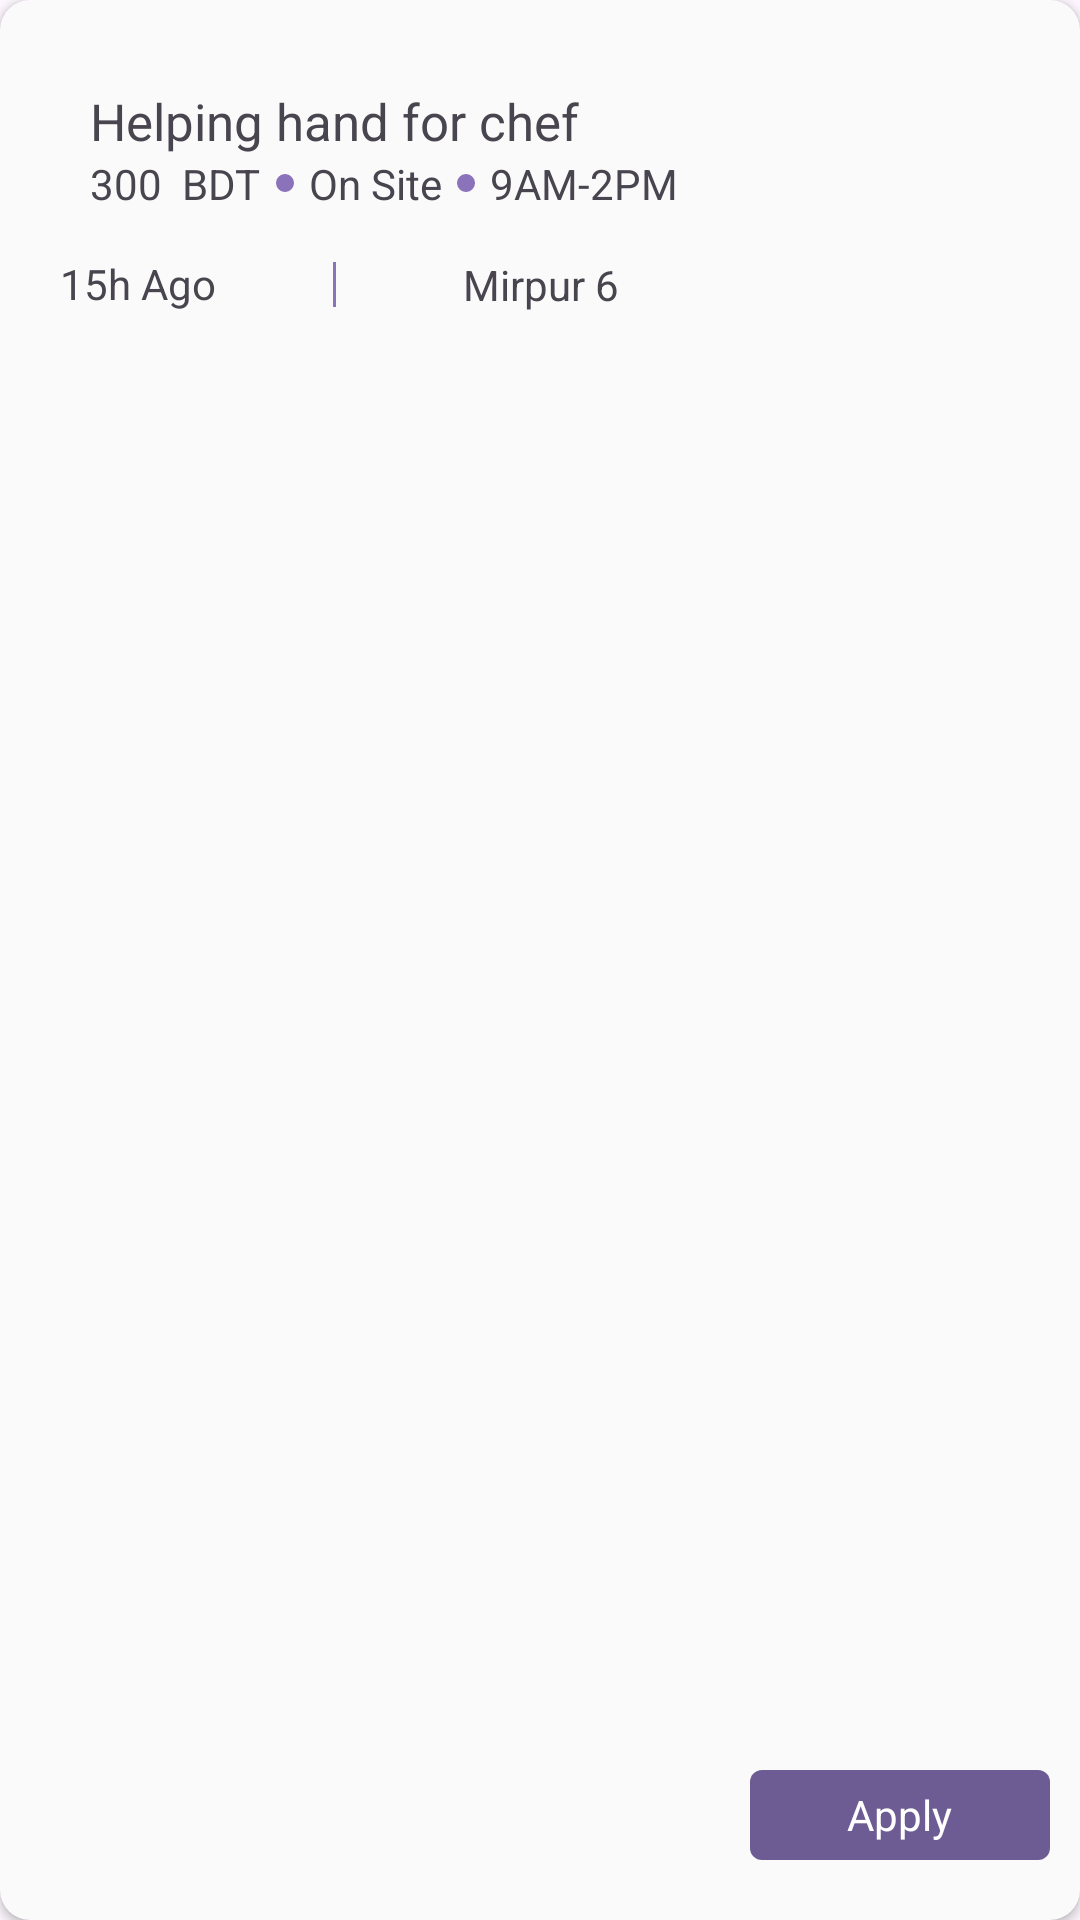

Reconstruct the res/layout file that produces this screen, plus the resources it refers to.
<!-- AndroidManifest.xml: application theme Theme.MicroJob -->
<!-- res/layout/worker_home_job_item_demo_design.xml -->
<?xml version="1.0" encoding="utf-8"?>
<androidx.cardview.widget.CardView xmlns:android="http://schemas.android.com/apk/res/android"
    xmlns:tools="http://schemas.android.com/tools"
    android:layout_width="match_parent"
    android:layout_height="130dp"
    android:layout_marginRight="20dp"
    app:cardBackgroundColor="@color/card_bg"
    android:layout_marginLeft="20dp"
    android:elevation="10dp"
    android:layout_marginBottom="5dp"
    android:layout_marginTop="5dp"

    xmlns:app="http://schemas.android.com/apk/res-auto"
    app:cardCornerRadius="10dp">

    <FrameLayout
        android:layout_width="match_parent"
        android:layout_height="match_parent">

        <LinearLayout
            android:layout_marginLeft="20dp"
            android:layout_marginRight="20dp"
            android:layout_marginBottom="20dp"
            android:layout_gravity="center_horizontal"
            android:layout_marginTop="15dp"
            android:orientation="vertical"
            android:layout_width="match_parent"
            android:layout_height="match_parent">

            <LinearLayout
                android:layout_marginLeft="10dp"
                android:layout_marginRight="10dp"
                android:layout_width="match_parent"
                android:orientation="vertical"
                android:gravity="center_vertical|left"

                android:layout_height="70dp">

                <TextView
                    android:id="@+id/tv_worker_job_item_title_id"
                    android:layout_width="wrap_content"
                    android:layout_height="wrap_content"
                    android:text="Helping hand for chef"
                    android:textSize="17sp"

                    />
                <LinearLayout
                    android:layout_width="match_parent"
                    android:orientation="horizontal"
                    android:layout_height="wrap_content">
                    <TextView
                        android:id="@+id/tv_worker_job_item_payment_id"
                        android:layout_width="wrap_content"
                        android:layout_height="wrap_content"
                        android:text="300  BDT"
                        />
                    <View
                        android:layout_gravity="center_vertical"
                        android:layout_width="6dp"
                        android:layout_height="6dp"
                        android:layout_marginRight="5dp"
                        android:layout_marginLeft="5dp"
                        android:background="@drawable/circle_colored_bulet"
                        />

                    <TextView
                        android:id="@+id/tv_worker_job_item_loc_id"
                        android:layout_width="wrap_content"
                        android:layout_height="wrap_content"
                        android:text="On Site"
                        />
                    <View
                        android:id="@+id/conditional_hide_id"
                        android:layout_gravity="center_vertical"
                        android:layout_width="6dp"
                        android:layout_height="6dp"
                        android:layout_marginRight="5dp"
                        android:layout_marginLeft="5dp"
                        android:background="@drawable/circle_colored_bulet"
                        />

                    <TextView
                        android:id="@+id/tv_worker_job_item_dur_id"
                        android:layout_width="wrap_content"
                        android:layout_height="wrap_content"
                        android:text="9AM-2PM"
                        />

                </LinearLayout>

            </LinearLayout>
            <LinearLayout
                android:orientation="horizontal"
                android:layout_width="match_parent"
                android:weightSum="7"
                android:layout_height="20dp">

                <LinearLayout
                    android:layout_width="0dp"
                    android:layout_weight="2"
                    android:layout_height="match_parent">

                    <TextView
                        android:id="@+id/tv_worker_job_item_time_ago_id"
                        android:layout_width="wrap_content"
                        android:gravity="left"
                        android:layout_height="wrap_content"
                        android:text="15h Ago"
                        />
                </LinearLayout>

                <View
                    android:layout_width="1dp"
                    android:layout_height="15dp"
                    android:layout_gravity="center_vertical"
                    android:background="@color/selected"
                    />
                <LinearLayout
                    android:layout_width="0dp"
                    android:layout_weight="3"
                    android:gravity="center"
                    android:layout_height="match_parent">
                    <TextView
                        android:id="@+id/tv_worker_job_item_addr_id"
                        android:layout_width="wrap_content"
                        android:gravity="left"
                        android:layout_height="wrap_content"
                        android:text="Mirpur 6"
                        />
                </LinearLayout>


                <FrameLayout
                    android:layout_width="0dp"
                    android:layout_weight="2"
                    android:layout_height="match_parent">


                </FrameLayout>





            </LinearLayout>
        </LinearLayout>
        <androidx.constraintlayout.widget.ConstraintLayout
            android:layout_width="match_parent"
            android:layout_height="match_parent">

            <LinearLayout
                android:id="@+id/ll_worker_job_item_apply_btn_id"
                android:clickable="true"
                android:layout_width="wrap_content"
                android:layout_height="30dp"
                android:minWidth="100dp"
                android:layout_marginRight="10dp"
                android:layout_marginBottom="20dp"
                android:gravity="center"
                android:background="@drawable/apply_btn_bg"
                app:layout_constraintBottom_toBottomOf="parent"
                app:layout_constraintEnd_toEndOf="parent" >
                <TextView
                    android:id="@+id/tv_worker_job_item_apply_id"
                    android:layout_width="wrap_content"
                    android:gravity="left"
                    android:layout_height="wrap_content"
                    android:text="Apply"
                    android:layout_marginLeft="10dp"
                    android:layout_marginRight="10dp"

                    android:textColor="@color/white"
                    />
            </LinearLayout>


        </androidx.constraintlayout.widget.ConstraintLayout>
    </FrameLayout>

</androidx.cardview.widget.CardView>
<!-- resources referenced by this layout -->
<resources>
  <color name="card_bg">#FAFAFB</color>
  <color name="selected">#8A73BA</color>
  <color name="white">#FFFFFFFF</color>
  <!-- drawable apply_btn_bg (drawable) -->
  <?xml version="1.0" encoding="utf-8"?>
  <shape xmlns:android="http://schemas.android.com/apk/res/android"
      android:shape="rectangle">
      <corners android:radius="4dp"/>
      <solid android:color="#6D5B93"/>
  
  </shape>
  <!-- drawable circle_colored_bulet (drawable) -->
  <?xml version="1.0" encoding="utf-8"?>
  <shape xmlns:android="http://schemas.android.com/apk/res/android"
      android:shape="oval">
      <corners android:radius="10in"/>
      <solid android:color="@color/selected"/>
  
  </shape>
  <style name="Theme.MicroJob" parent="Base.Theme.MicroJob" />
  <style name="Base.Theme.MicroJob" parent="Theme.Material3.DayNight.NoActionBar">
          
          
      </style>
</resources>
